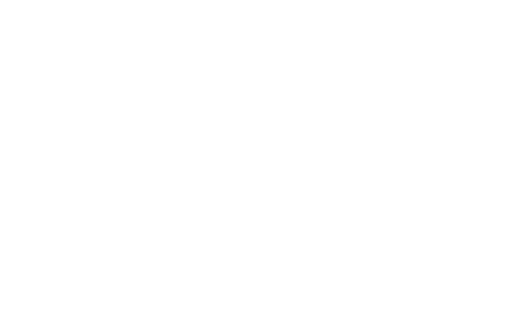
t = 0.00 s
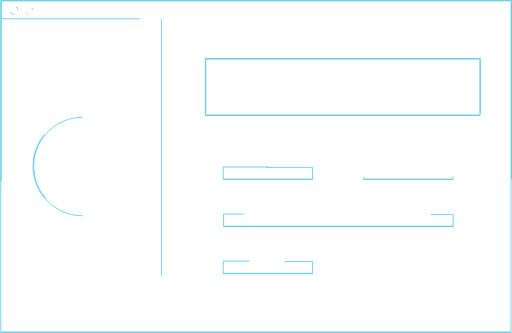
t = 1.00 s
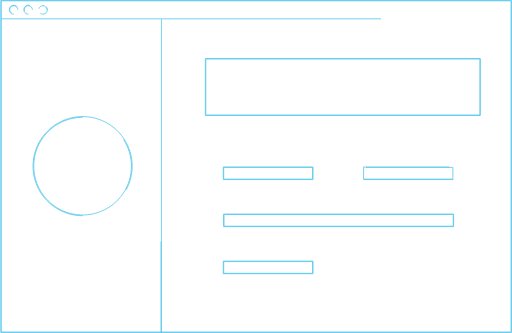
t = 1.47 s
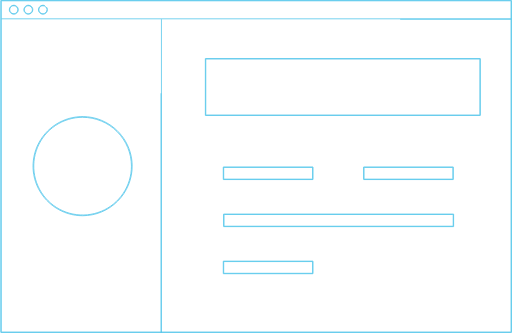
t = 1.94 s
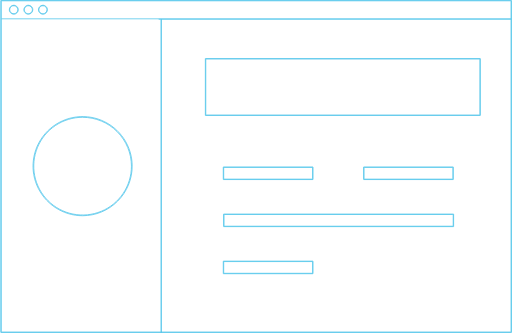
t = 2.42 s
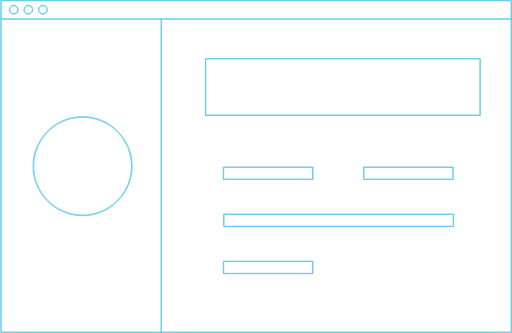
t = 3.00 s

The animated SVG that drew these frames (rendered in a browser with its animation timeline set to each time). Animation: 2 CSS @keyframes rules; one cycle of 3.00 s.

<svg width="647" height="421" viewBox="0 0 647 421" fill="none" xmlns="http://www.w3.org/2000/svg" style="">
<g id="Group 9">
<path id="Vector" d="M260.007 144.953V145.453H260.507H606.09H606.59V144.953V75.0686V74.5686H606.09H260.507H260.007V75.0686V144.953ZM607.126 145.989H259.471V74.0327H607.126V145.989Z" stroke="#53C6EB" class="eTUMcKAu_0"></path>
<path id="Vector_2" d="M1.40946 419.309V419.809H1.90946H645.464H645.964V419.309V1.53593V1.03593H645.464H1.90946H1.40946V1.53593V419.309ZM646.5 420.345H0.873535V0.5H646.5V420.345Z" stroke="#53C6EB" class="eTUMcKAu_1"></path>
<path id="Vector_3" d="M203.406 24.5642H203.942V420.173H203.406V24.5642Z" stroke="#53C6EB" class="eTUMcKAu_2"></path>
<path id="Vector_4" d="M282.661 225.974V226.474H283.161H394.516H395.016V225.974V212.15V211.65H394.516H283.161H282.661V212.15V225.974ZM395.552 227.01H282.125V211.114H395.552V227.01Z" stroke="#53C6EB" class="eTUMcKAu_3"></path>
<path id="Vector_5" d="M282.661 345.008V345.508H283.161H394.516H395.016V345.008V331.185V330.685H394.516H283.161H282.661V331.185V345.008ZM395.552 346.044H282.125V330.149H395.552V346.044Z" stroke="#53C6EB" class="eTUMcKAu_4"></path>
<path id="Vector_6" d="M283.045 285.491V285.991H283.545H572.3H572.8V285.491V271.668V271.168H572.3H283.545H283.045V271.668V285.491ZM573.336 286.527H282.509V270.632H573.336V286.527Z" stroke="#53C6EB" class="eTUMcKAu_5"></path>
<path id="Vector_7" d="M460.061 225.974V226.474H460.561H571.916H572.416V225.974V212.15V211.65H571.916H460.561H460.061V212.15V225.974ZM572.952 227.01H459.525V211.114H572.952V227.01Z" stroke="#53C6EB" class="eTUMcKAu_6"></path>
<path id="Vector_8" d="M104.273 148.303H104.272C92.0569 148.303 80.1162 151.925 69.9597 158.712C59.8033 165.498 51.8873 175.143 47.2128 186.429C42.5383 197.714 41.3153 210.132 43.6983 222.112C46.0813 234.092 51.9635 245.097 60.6008 253.734C69.2382 262.372 80.2428 268.254 92.2231 270.637C104.203 273.02 116.621 271.797 127.907 267.122C139.192 262.448 148.838 254.532 155.624 244.375C162.41 234.219 166.032 222.278 166.032 210.063V210.063C166.014 193.689 159.501 177.991 147.923 166.413C136.345 154.834 120.647 148.322 104.273 148.303ZM104.271 272.738C91.8757 272.738 79.7584 269.062 69.4517 262.175C59.1449 255.289 51.1118 245.5 46.368 234.048C41.6243 222.596 40.3831 209.994 42.8015 197.836C45.2198 185.678 51.189 174.511 59.9542 165.746C68.7194 156.98 79.887 151.011 92.0447 148.593C104.202 146.175 116.804 147.416 128.257 152.16C139.709 156.903 149.497 164.936 156.384 175.243C163.271 185.55 166.947 197.667 166.947 210.063C166.928 226.679 160.319 242.61 148.569 254.36C136.819 266.11 120.888 272.719 104.271 272.738Z" stroke="#53C6EB" class="eTUMcKAu_7"></path>
<path id="Vector_9" d="M1.64136 23.7961H645.732V24.3321H1.64136V23.7961Z" stroke="#53C6EB" class="eTUMcKAu_8"></path>
<path id="Vector_10" d="M22.3767 12.2875V12.287C22.3751 10.9329 21.8365 9.63479 20.8791 8.67734C19.9216 7.71989 18.6234 7.18131 17.2694 7.17974L17.2688 7.67974V7.17974C16.2586 7.17974 15.271 7.4793 14.431 8.04055C13.5911 8.6018 12.9364 9.39954 12.5498 10.3329C12.1632 11.2662 12.062 12.2932 12.2591 13.284C12.4562 14.2748 12.9427 15.185 13.657 15.8993C14.3714 16.6136 15.2815 17.1001 16.2723 17.2972C17.2631 17.4943 18.2902 17.3931 19.2235 17.0065C20.1568 16.6199 20.9546 15.9652 21.5158 15.1253C22.0771 14.2853 22.3767 13.2978 22.3767 12.2875ZM17.2682 17.9313C16.1522 17.9311 15.0612 17.6002 14.1333 16.9801C13.2052 16.36 12.4818 15.4785 12.0546 14.4473C11.6275 13.416 11.5157 12.2813 11.7334 11.1865C11.9512 10.0917 12.4887 9.08611 13.278 8.29681C14.0674 7.50752 15.073 6.97001 16.1678 6.75224C17.2625 6.53448 18.3973 6.64625 19.4286 7.07341C20.4599 7.50057 21.3413 8.22394 21.9615 9.15205C22.5816 10.0802 22.9126 11.1713 22.9126 12.2875C22.9107 13.7838 22.3155 15.2182 21.2575 16.2762C20.1994 17.3343 18.7647 17.9295 17.2682 17.9313Z" stroke="#53C6EB" class="eTUMcKAu_9"></path>
<path id="Vector_11" d="M40.8079 12.2875L40.8079 12.287C40.8063 10.9329 40.2677 9.63479 39.3103 8.67734C38.3528 7.71989 37.0547 7.18131 35.7007 7.17974L35.7001 7.67953V7.17974C34.6899 7.17974 33.7023 7.4793 32.8624 8.04055C32.0224 8.60181 31.3677 9.39954 30.9811 10.3329C30.5945 11.2662 30.4934 12.2932 30.6904 13.284C30.8875 14.2748 31.374 15.185 32.0884 15.8993C32.8027 16.6136 33.7128 17.1001 34.7036 17.2972C35.6944 17.4943 36.7214 17.3931 37.6548 17.0065C38.5881 16.6199 39.3858 15.9652 39.9471 15.1253C40.5083 14.2853 40.8079 13.2978 40.8079 12.2875ZM35.6995 17.9313C34.5835 17.9311 33.4926 17.6002 32.5646 16.9801C31.6365 16.36 30.9132 15.4785 30.486 14.4473C30.0588 13.416 29.9471 12.2813 30.1648 11.1865C30.3826 10.0917 30.9201 9.0861 31.7094 8.29681C32.4987 7.50752 33.5043 6.97001 34.5991 6.75224C35.6939 6.53448 36.8286 6.64624 37.8598 7.07341C38.8911 7.50057 39.7725 8.22394 40.3927 9.15205C41.0127 10.08 41.3437 11.1709 41.3438 12.287C41.3421 13.7834 40.7469 15.218 39.6887 16.2762C38.6306 17.3343 37.1959 17.9295 35.6995 17.9313Z" stroke="#53C6EB" class="eTUMcKAu_10"></path>
<path id="Vector_12" d="M59.239 12.2875V12.2869C59.2374 10.9329 58.6988 9.63479 57.7414 8.67734C56.7839 7.71989 55.4858 7.18131 54.1317 7.17973L54.1311 7.67973L54.1311 7.17973C53.1209 7.17973 52.1333 7.4793 51.2934 8.04055C50.4534 8.60179 49.7987 9.39952 49.4121 10.3329C49.0255 11.2662 48.9243 12.2932 49.1214 13.284C49.3185 14.2748 49.805 15.185 50.5193 15.8993C51.2337 16.6136 52.1438 17.1001 53.1346 17.2972C54.1255 17.4943 55.1525 17.3931 56.0858 17.0065C57.0191 16.6199 57.8169 15.9652 58.3782 15.1253C58.9394 14.2853 59.239 13.2978 59.239 12.2875ZM58.8238 9.15203C59.444 10.0801 59.7749 11.1713 59.7749 12.2875C59.773 13.7837 59.1779 15.2182 58.1198 16.2762C57.0617 17.3343 55.627 17.9295 54.1306 17.9313C53.0145 17.9311 51.9236 17.6002 50.9956 16.9801C50.0675 16.36 49.3441 15.4786 48.9169 14.4473C48.4898 13.416 48.378 12.2813 48.5957 11.1865C48.8135 10.0917 49.351 9.08611 50.1403 8.29682C50.9296 7.50753 51.9353 6.97001 53.0301 6.75225C54.1249 6.53448 55.2597 6.64624 56.2909 7.0734C57.3222 7.50056 58.2037 8.22393 58.8238 9.15203Z" stroke="#53C6EB" class="eTUMcKAu_11"></path>
</g>
<style data-made-with="vivus-instant">.eTUMcKAu_0{stroke-dasharray:1675 1677;stroke-dashoffset:1676;animation:eTUMcKAu_draw 2000ms linear 0ms forwards;}.eTUMcKAu_1{stroke-dasharray:4258 4260;stroke-dashoffset:4259;animation:eTUMcKAu_draw 2000ms linear 90ms forwards;}.eTUMcKAu_2{stroke-dasharray:793 795;stroke-dashoffset:794;animation:eTUMcKAu_draw 2000ms linear 181ms forwards;}.eTUMcKAu_3{stroke-dasharray:514 516;stroke-dashoffset:515;animation:eTUMcKAu_draw 2000ms linear 272ms forwards;}.eTUMcKAu_4{stroke-dasharray:513 515;stroke-dashoffset:514;animation:eTUMcKAu_draw 2000ms linear 363ms forwards;}.eTUMcKAu_5{stroke-dasharray:1223 1225;stroke-dashoffset:1224;animation:eTUMcKAu_draw 2000ms linear 454ms forwards;}.eTUMcKAu_6{stroke-dasharray:514 516;stroke-dashoffset:515;animation:eTUMcKAu_draw 2000ms linear 545ms forwards;}.eTUMcKAu_7{stroke-dasharray:782 784;stroke-dashoffset:783;animation:eTUMcKAu_draw 2000ms linear 636ms forwards;}.eTUMcKAu_8{stroke-dasharray:1290 1292;stroke-dashoffset:1291;animation:eTUMcKAu_draw 2000ms linear 727ms forwards;}.eTUMcKAu_9{stroke-dasharray:69 71;stroke-dashoffset:70;animation:eTUMcKAu_draw 2000ms linear 818ms forwards;}.eTUMcKAu_10{stroke-dasharray:69 71;stroke-dashoffset:70;animation:eTUMcKAu_draw 2000ms linear 909ms forwards;}.eTUMcKAu_11{stroke-dasharray:69 71;stroke-dashoffset:70;animation:eTUMcKAu_draw 2000ms linear 1000ms forwards;}@keyframes eTUMcKAu_draw{100%{stroke-dashoffset:0;}}@keyframes eTUMcKAu_fade{0%{stroke-opacity:1;}94.44444444444444%{stroke-opacity:1;}100%{stroke-opacity:0;}}</style></svg>
